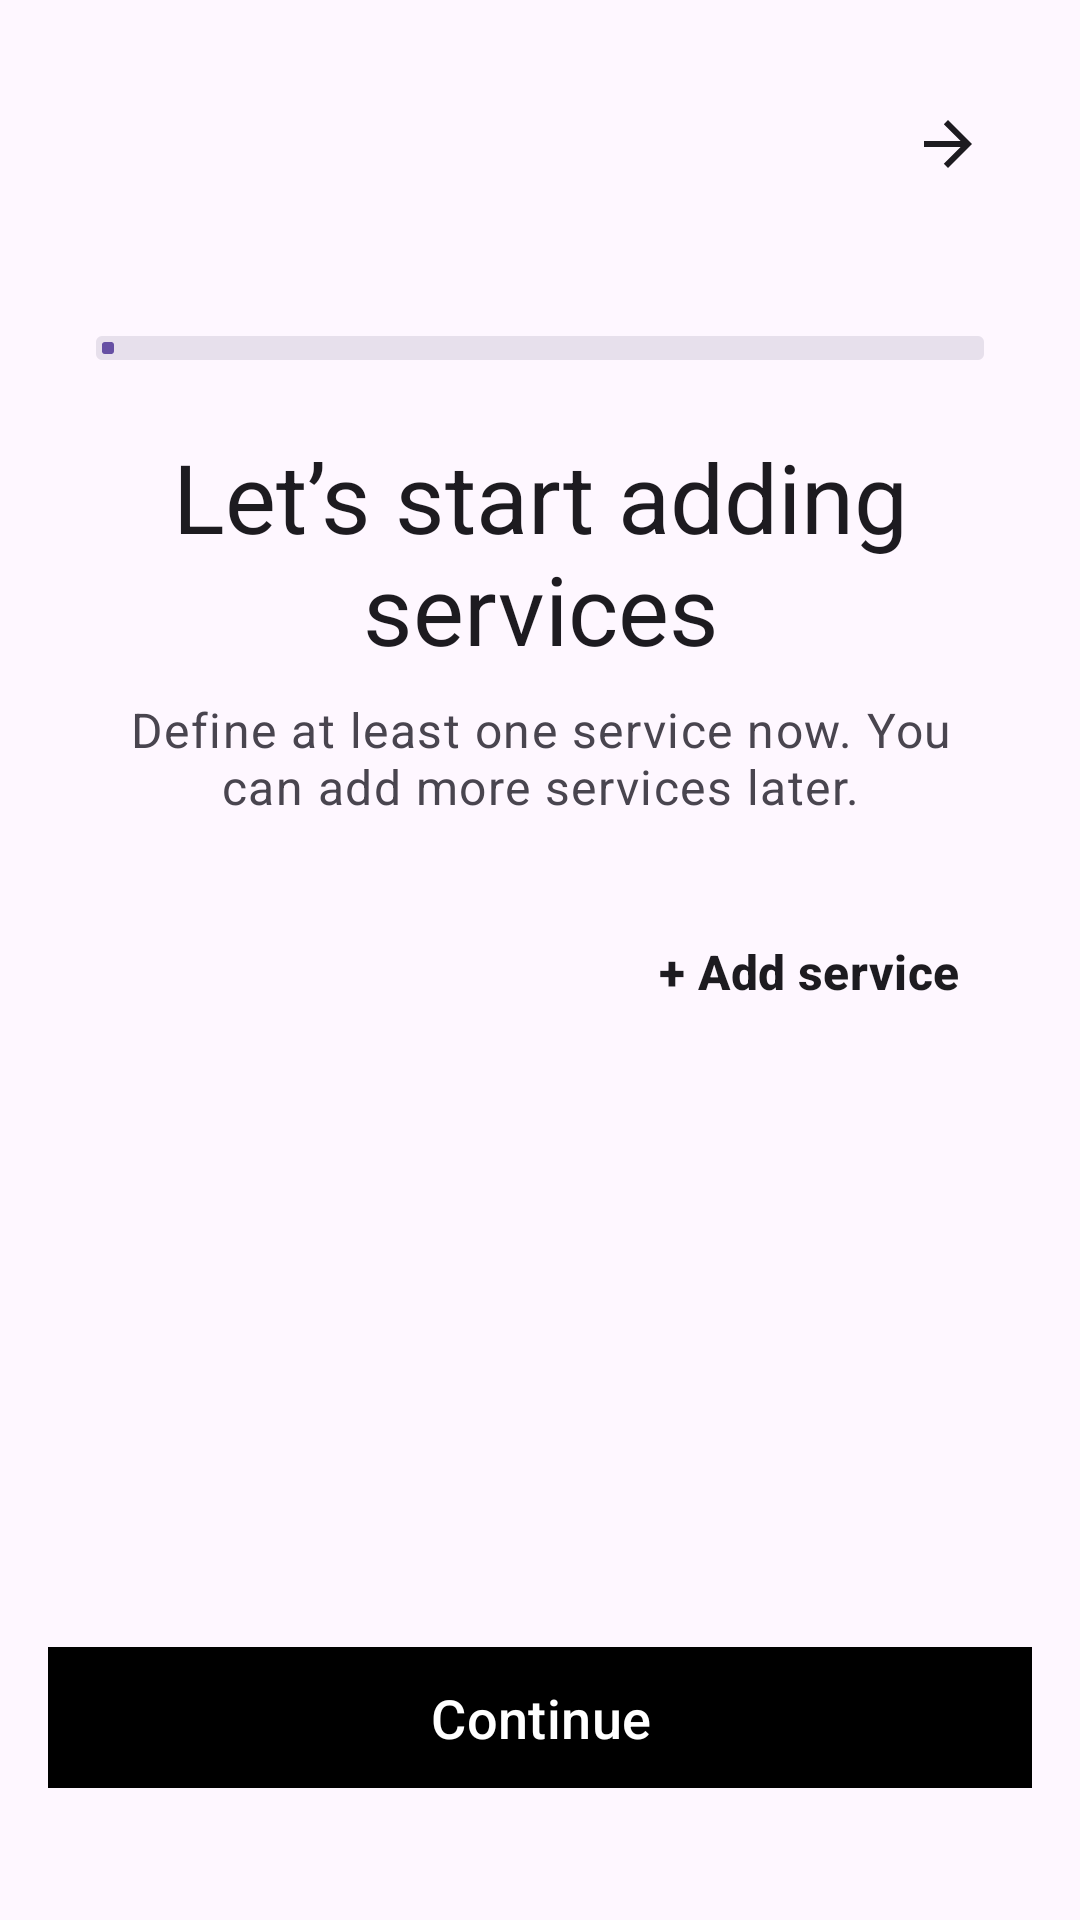

Reconstruct the res/layout file that produces this screen, plus the resources it refers to.
<!-- AndroidManifest.xml: application theme Theme.FinalProject -->
<!-- res/layout/fragment_all_services.xml -->
<?xml version="1.0" encoding="utf-8"?>
<androidx.constraintlayout.widget.ConstraintLayout
    xmlns:android="http://schemas.android.com/apk/res/android"
    xmlns:app="http://schemas.android.com/apk/res-auto"
    xmlns:tools="http://schemas.android.com/tools"
    android:layout_width="match_parent"
    android:layout_height="match_parent"
    android:padding="16dp"
    android:background="?attr/colorSurface"
    tools:context=".ui.all_services.AllServicesFragment">

    <com.google.android.material.appbar.MaterialToolbar
        android:id="@+id/toolbar"
        android:layout_width="0dp"
        android:layout_height="wrap_content"
        android:layoutDirection="rtl"
        app:navigationIcon="?attr/homeAsUpIndicator"
        android:contentDescription="חזרה"
        app:navigationIconTint="?attr/colorOnSurface"
        app:title=""
        app:layout_constraintTop_toTopOf="parent"
        app:layout_constraintStart_toStartOf="parent"
        app:layout_constraintEnd_toEndOf="parent"/>

    <ScrollView
        android:layout_width="0dp"
        android:layout_height="0dp"
        app:layout_constraintTop_toBottomOf="@id/toolbar"
        app:layout_constraintBottom_toTopOf="@id/btnContinue"
        app:layout_constraintStart_toStartOf="parent"
        app:layout_constraintEnd_toEndOf="parent"
        android:padding="16dp">

        <androidx.constraintlayout.widget.ConstraintLayout
            android:layout_width="match_parent"
            android:layout_height="wrap_content">

            <com.google.android.material.progressindicator.LinearProgressIndicator
                android:id="@+id/progress"
                style="@style/Widget.Material3.LinearProgressIndicator"
                android:layout_width="0dp"
                android:layout_height="8dp"
                android:progress="40"
                android:layout_marginTop="16dp"
                app:indicatorDirectionLinear="rightToLeft"
                app:trackThickness="8dp"
                app:indicatorColor="?attr/colorPrimary"
                app:trackColor="?attr/colorSurfaceVariant"
                app:layout_constraintTop_toTopOf="parent"
                app:layout_constraintStart_toStartOf="parent"
                app:layout_constraintEnd_toEndOf="parent"/>

            <TextView
                android:id="@+id/tvTitle"
                android:layout_width="0dp"
                android:layout_height="wrap_content"
                android:text="@string/title_add_services"
                android:textAppearance="?attr/textAppearanceHeadlineLarge"
                android:textColor="?attr/colorOnSurface"
                android:gravity="center"
                android:layout_marginTop="24dp"
                app:layout_constraintTop_toBottomOf="@id/progress"
                app:layout_constraintStart_toStartOf="parent"
                app:layout_constraintEnd_toEndOf="parent"/>

            <TextView
                android:id="@+id/tvSubtitle"
                android:layout_width="0dp"
                android:layout_height="wrap_content"
                android:text="@string/subtitle_add_services"
                android:textAppearance="?attr/textAppearanceBodyLarge"
                android:textColor="?attr/colorOnSurfaceVariant"
                android:gravity="center"
                android:layout_marginTop="8dp"
                app:layout_constraintTop_toBottomOf="@id/tvTitle"
                app:layout_constraintStart_toStartOf="parent"
                app:layout_constraintEnd_toEndOf="parent"/>

            <TextView
                android:id="@+id/tvAddService"
                android:layout_width="wrap_content"
                android:layout_height="wrap_content"
                android:text="@string/add_service"
                android:textAppearance="?attr/textAppearanceTitleMedium"
                android:textColor="?attr/colorOnSurface"
                android:textStyle="bold"
                android:padding="8dp"
                android:layout_marginTop="32dp"
                app:layout_constraintTop_toBottomOf="@id/tvSubtitle"
                app:layout_constraintEnd_toEndOf="parent"/>

            <androidx.recyclerview.widget.RecyclerView
                android:id="@+id/rvServices"
                android:layout_width="match_parent"
                android:layout_height="wrap_content"
                android:layout_marginTop="16dp"
                app:layout_constraintBottom_toBottomOf="parent"
                app:layout_constraintEnd_toEndOf="parent"
                app:layout_constraintHorizontal_bias="0.0"
                app:layout_constraintStart_toStartOf="parent"
                app:layout_constraintTop_toBottomOf="@id/tvAddService"
                app:layout_constraintVertical_bias="1.0" />

        </androidx.constraintlayout.widget.ConstraintLayout>
    </ScrollView>

    <com.google.android.material.button.MaterialButton
        android:id="@+id/btnContinue"
        android:layout_width="374dp"
        android:layout_height="55dp"
        android:layout_marginBottom="24dp"
        android:backgroundTint="@color/black"
        android:text="@string/btn_continue"
        android:textSize="18sp"
        app:cornerRadius="28dp"
        app:layout_constraintBottom_toBottomOf="parent"
        app:layout_constraintEnd_toEndOf="parent"
        app:layout_constraintStart_toStartOf="parent" />

</androidx.constraintlayout.widget.ConstraintLayout>
<!-- resources referenced by this layout -->
<resources>
  <color name="black">#000000</color>
  <string name="add_service">+ Add service</string>
  <string name="btn_continue">Continue</string>
  <string name="subtitle_add_services">Define at least one service now. You can add more services later.</string>
  <string name="title_add_services">Let’s start adding services</string>
  <style name="Theme.FinalProject" parent="Base.Theme.FinalProject" />
  <style name="Base.Theme.FinalProject" parent="Theme.Material3.DayNight.NoActionBar">
          
          
      </style>
</resources>
